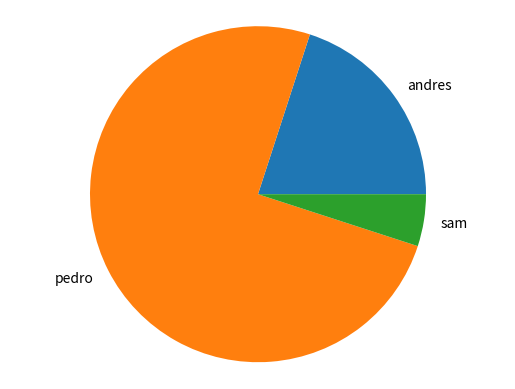

Python code for this plot: (Note: this script raises an exception after producing the figure.)
import matplotlib.pyplot as plt
def graficaCircular(usuario,labels,valores):
    fig,ax = plt.subplots()
    ax.pie(valores,labels=labels)
    ax.axis('equal')
    plt.savefig(f'./imgs/{usuario}_cambiouwu.png')
    plt.close()
if __name__ =="__main__":
  labels =["andres","pedro","sam"]
  valores = [12,45,3]
  graficaCircular("Colombia",labels,valores)
    
